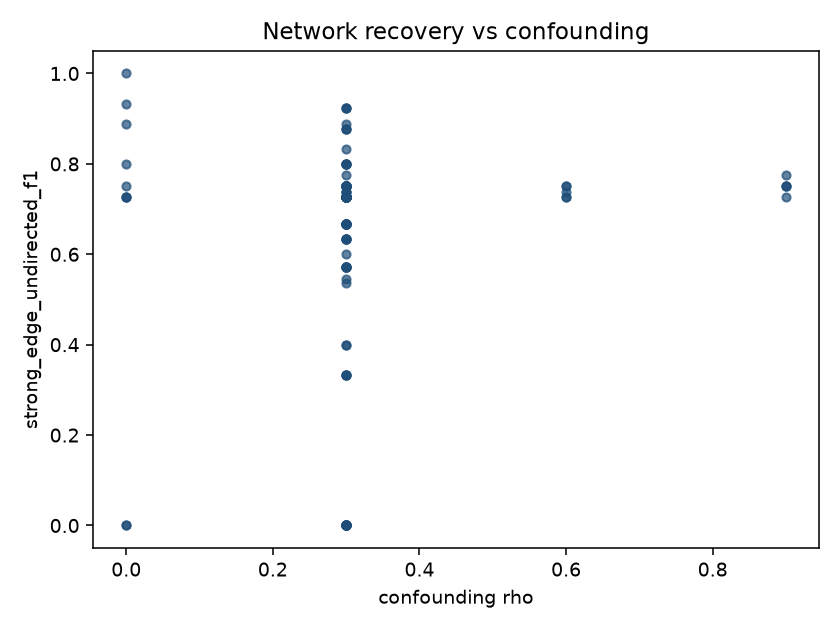

The data file committed next to this chart (first rows):
x, y
0.0, nan
0.3, nan
0.3, nan
0.3, nan
0.6, nan
0.3, nan
0.3, 0.7273
0.0, 1.0
0.0, 0.8889
0.3, 0.7273
0.3, 0.5455
0.3, 0.0
0.0, 0.0
0.3, 0.0
0.0, 0.0
0.3, nan
0.3, 0.75
0.3, 0.7273
0.3, 0.75
0.3, 0.7386
0.3, 0.8
0.3, 0.6667
0.0, 0.9333
0.3, 0.6667
0.3, 0.75
0.3, 0.8
0.3, 0.7273
0.3, 0.6667
0.3, 0.8
0.3, 0.7273
0.3, 0.5714
0.3, nan
0.3, 0.7273
0.3, 0.7273
0.3, 0.6667
0.3, 0.75
0.3, 0.7273
0.3, 0.775
0.3, 0.75
0.3, 0.75
0.3, 0.75
0.3, 0.7273
0.3, 0.75
0.3, 0.7273
0.3, 0.75
0.0, 0.7273
0.3, 0.7273
0.6, 0.7273
0.9, 0.75
0.3, 0.0
0.3, 0.3333
0.3, 0.5714
0.3, 0.7273
0.3, 0.6667
0.3, 0.75
0.3, 0.7273
0.3, 0.7386
0.3, 0.0
0.3, 0.6333
0.3, 0.7273
... 69 more rows
